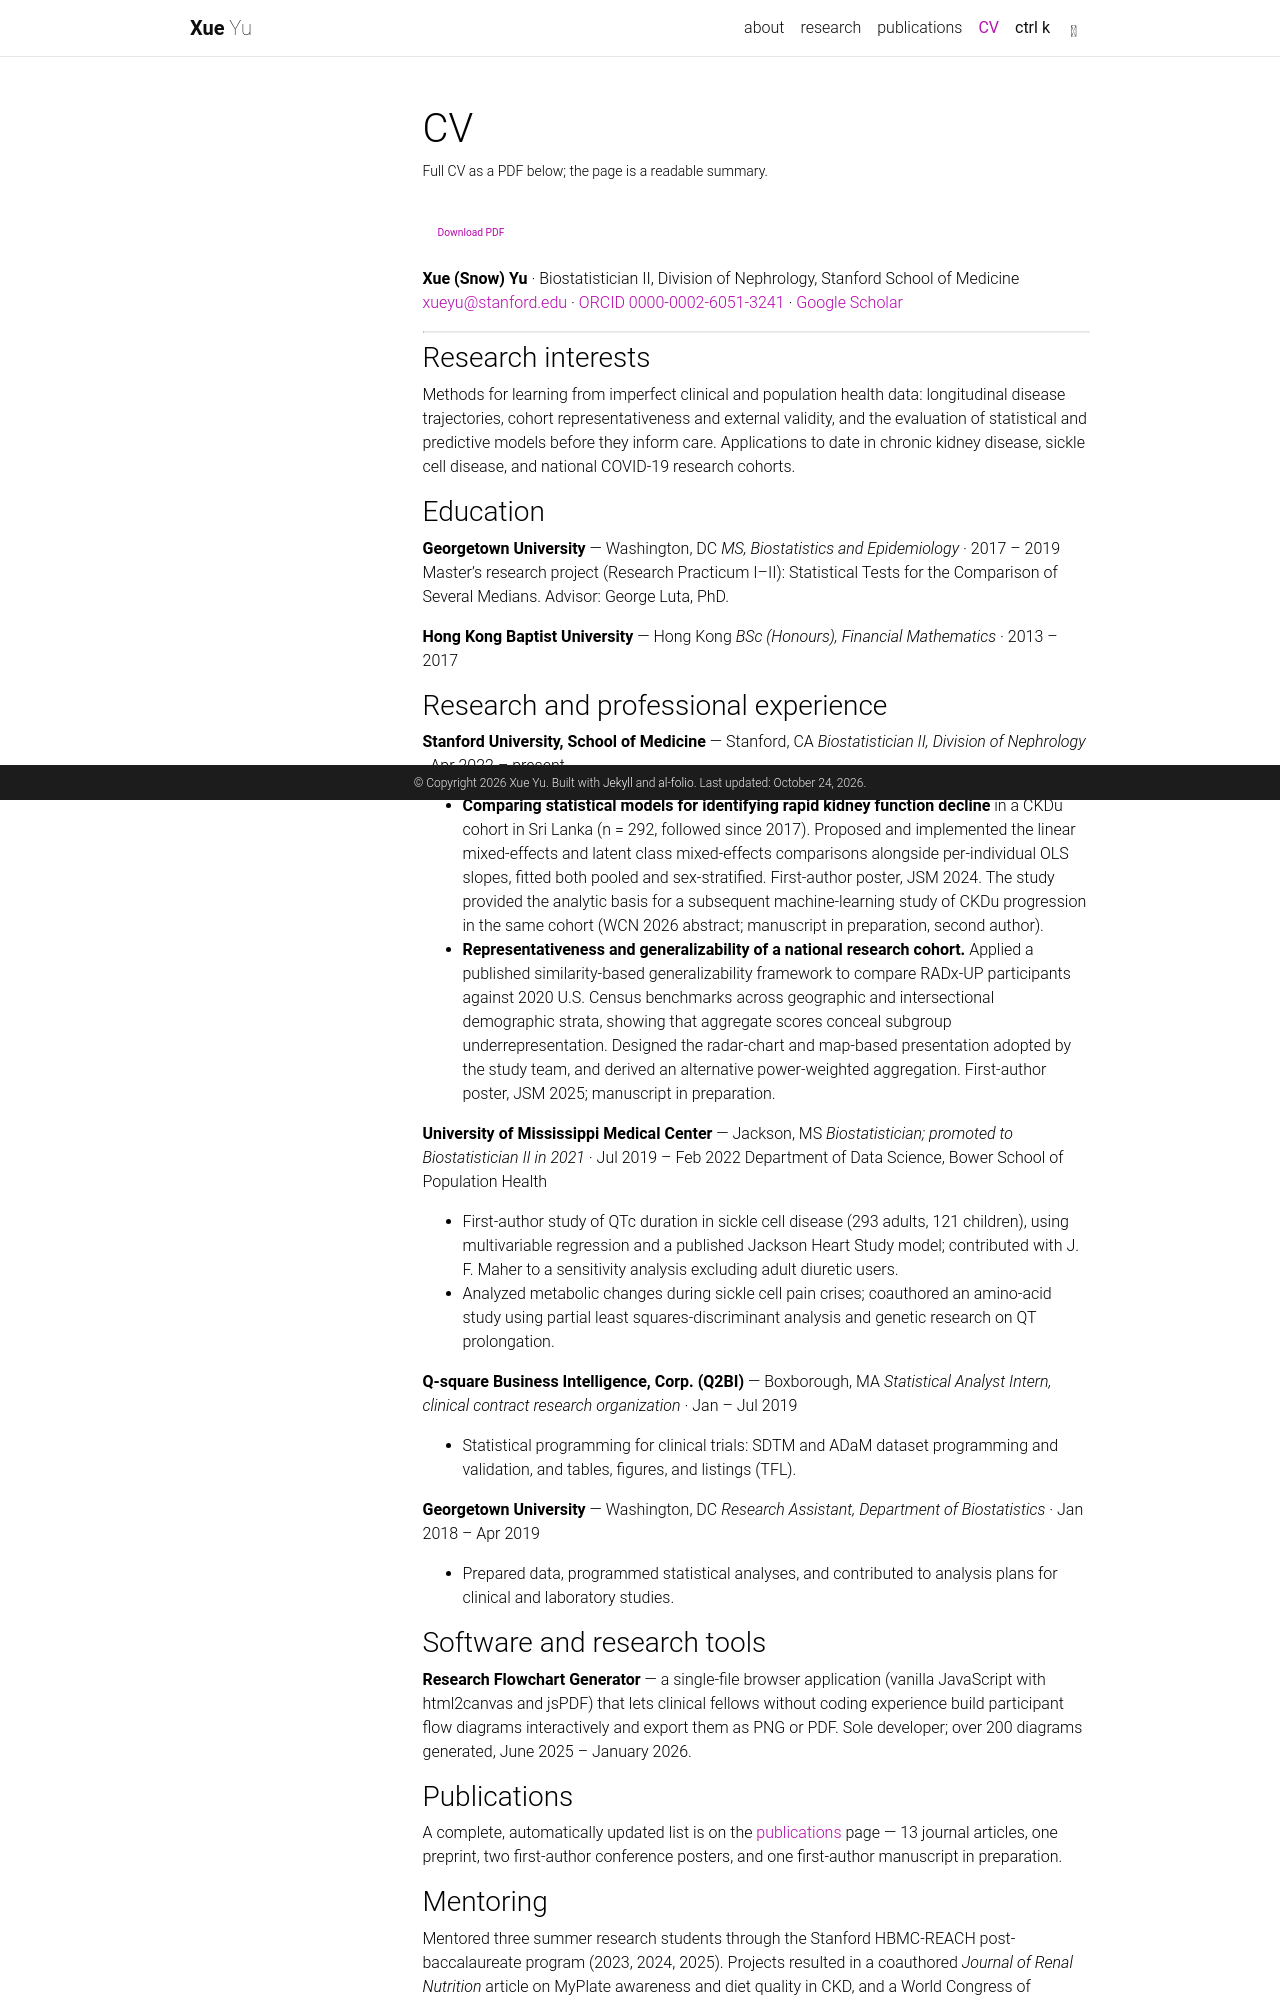

repository: icesnowsun/icesnowsun.github.io · page: cv/index.html · generator: jekyll

---
layout: page
permalink: /cv/
title: CV
nav: true
nav_order: 4
description: Full CV as a PDF below; the page is a readable summary.
toc:
  sidebar: left
---

<a href="{{ '/assets/pdf/cv.pdf' | relative_url }}" class="btn btn-sm z-depth-0" role="button" target="_blank" rel="noopener">
  <i class="fa-solid fa-file-pdf"></i> Download PDF
</a>

**Xue (Snow) Yu** · Biostatistician II, Division of Nephrology, Stanford School of Medicine
[xueyu@stanford.edu](mailto:xueyu@stanford.edu) ·
[ORCID 0000-0002-6051-3241](https://orcid.org/0000-0002-6051-3241) ·
[Google Scholar](https://scholar.google.com/citations?user=-yFgrd8AAAAJ)

---

### Research interests

Methods for learning from imperfect clinical and population health data:
longitudinal disease trajectories, cohort representativeness and external
validity, and the evaluation of statistical and predictive models before they
inform care. Applications to date in chronic kidney disease, sickle cell
disease, and national COVID-19 research cohorts.

### Education

**Georgetown University** — Washington, DC
*MS, Biostatistics and Epidemiology* · 2017 – 2019
Master's research project (Research Practicum I–II): Statistical Tests for the
Comparison of Several Medians. Advisor: George Luta, PhD.

**Hong Kong Baptist University** — Hong Kong
*BSc (Honours), Financial Mathematics* · 2013 – 2017

### Research and professional experience

**Stanford University, School of Medicine** — Stanford, CA
*Biostatistician II, Division of Nephrology* · Apr 2022 – present

- **Comparing statistical models for identifying rapid kidney function decline**
  in a CKDu cohort in Sri Lanka (n = 292, followed since 2017). Proposed and
  implemented the linear mixed-effects and latent class mixed-effects
  comparisons alongside per-individual OLS slopes, fitted both pooled and
  sex-stratified. First-author poster, JSM 2024. The study provided the analytic
  basis for a subsequent machine-learning study of CKDu progression in the same
  cohort (WCN 2026 abstract; manuscript in preparation, second author).
- **Representativeness and generalizability of a national research cohort.**
  Applied a published similarity-based generalizability framework to compare
  RADx-UP participants against 2020 U.S. Census benchmarks across geographic and
  intersectional demographic strata, showing that aggregate scores conceal
  subgroup underrepresentation. Designed the radar-chart and map-based
  presentation adopted by the study team, and derived an alternative
  power-weighted aggregation. First-author poster, JSM 2025; manuscript in
  preparation.

**University of Mississippi Medical Center** — Jackson, MS
*Biostatistician; promoted to Biostatistician II in 2021* · Jul 2019 – Feb 2022
Department of Data Science, Bower School of Population Health

- First-author study of QTc duration in sickle cell disease (293 adults, 121
  children), using multivariable regression and a published Jackson Heart Study
  model; contributed with J. F. Maher to a sensitivity analysis excluding adult
  diuretic users.
- Analyzed metabolic changes during sickle cell pain crises; coauthored an
  amino-acid study using partial least squares-discriminant analysis and genetic
  research on QT prolongation.

**Q-square Business Intelligence, Corp. (Q2BI)** — Boxborough, MA
*Statistical Analyst Intern, clinical contract research organization* · Jan – Jul 2019

- Statistical programming for clinical trials: SDTM and ADaM dataset programming
  and validation, and tables, figures, and listings (TFL).

**Georgetown University** — Washington, DC
*Research Assistant, Department of Biostatistics* · Jan 2018 – Apr 2019

- Prepared data, programmed statistical analyses, and contributed to analysis
  plans for clinical and laboratory studies.

### Software and research tools

**Research Flowchart Generator** — a single-file browser application (vanilla
JavaScript with html2canvas and jsPDF) that lets clinical fellows without coding
experience build participant flow diagrams interactively and export them as PNG
or PDF. Sole developer; over 200 diagrams generated, June 2025 – January 2026.

### Publications

A complete, automatically updated list is on the
[publications]({{ '/publications/' | relative_url }}) page — 13 journal
articles, one preprint, two first-author conference posters, and one
first-author manuscript in preparation.
